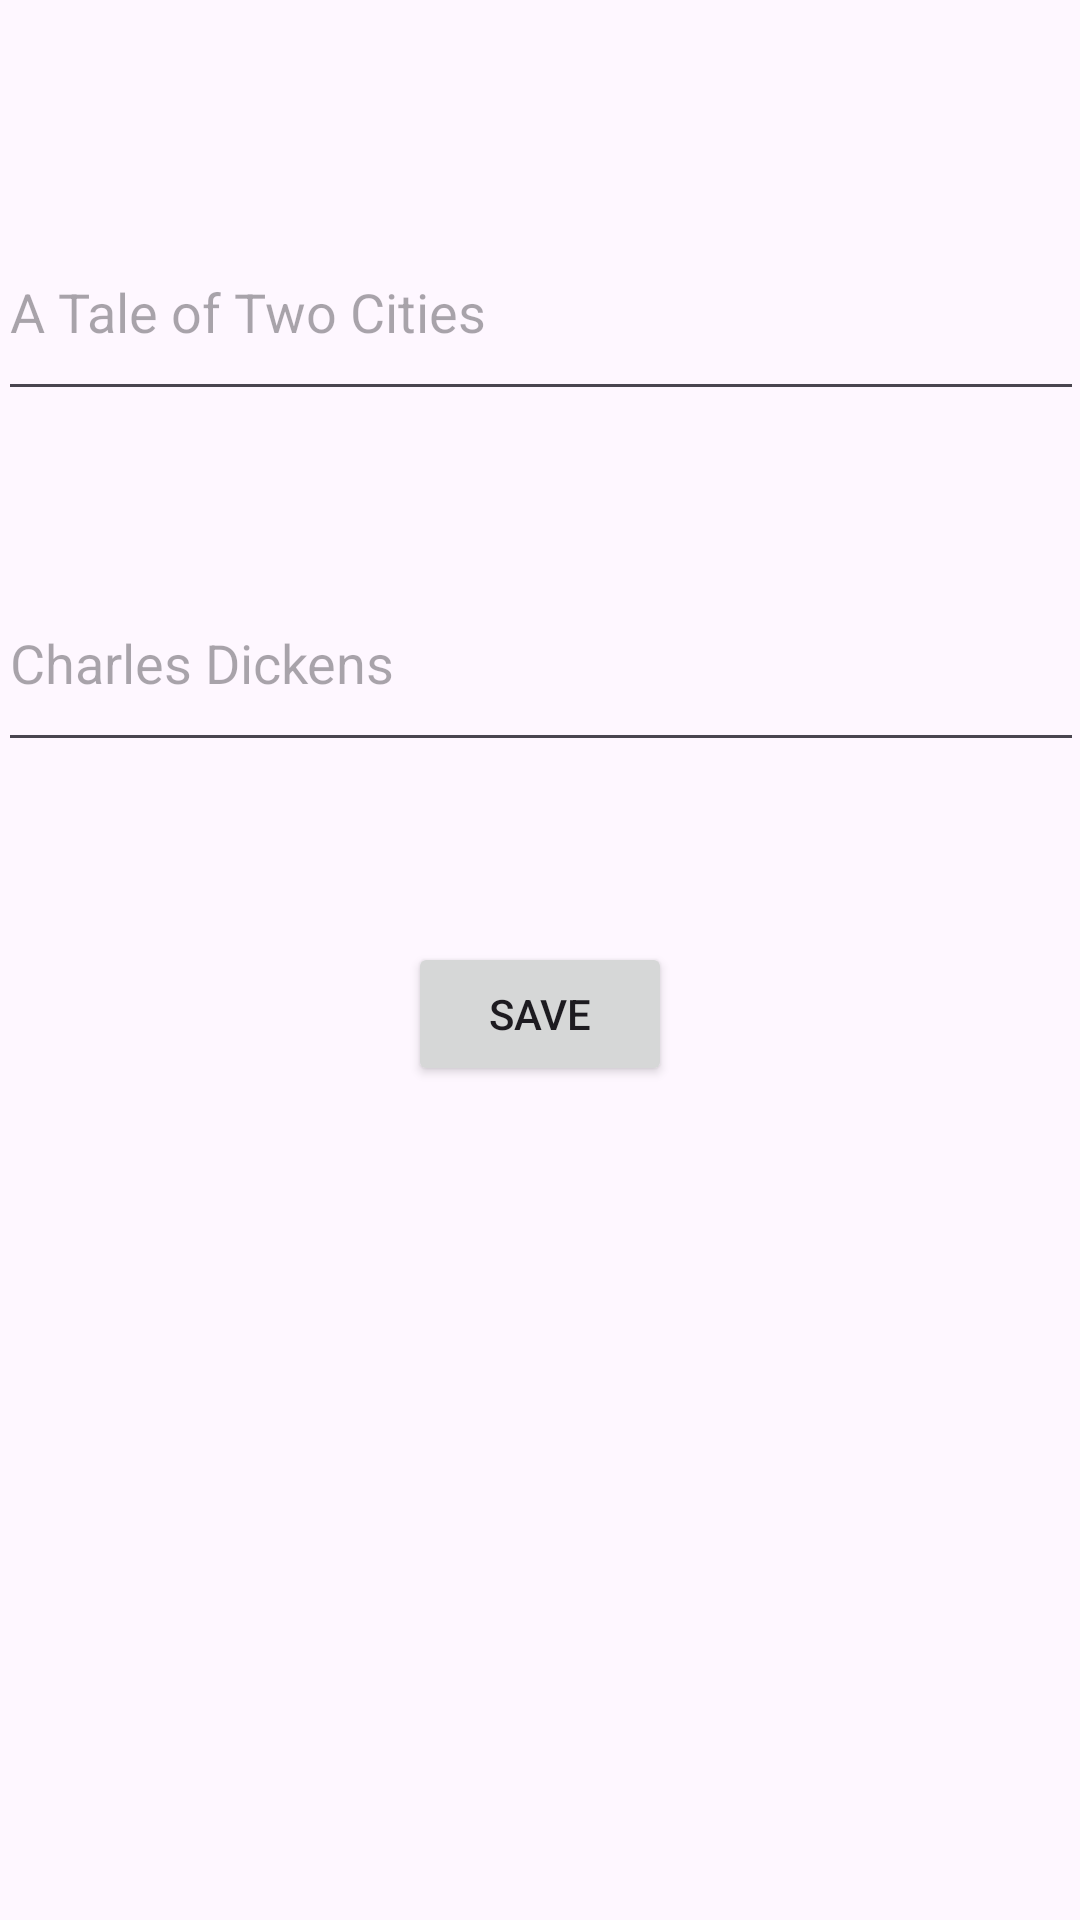

Reconstruct the res/layout file that produces this screen, plus the resources it refers to.
<!-- AndroidManifest.xml: application theme Theme.GridViewApp -->
<!-- res/layout/manage_book_item.xml -->
<?xml version="1.0" encoding="utf-8"?>
<androidx.constraintlayout.widget.ConstraintLayout xmlns:android="http://schemas.android.com/apk/res/android"
    xmlns:app="http://schemas.android.com/apk/res-auto"
    xmlns:tools="http://schemas.android.com/tools"
    android:layout_width="match_parent"
    android:layout_height="match_parent">

    <EditText
        android:id="@+id/editTextTitle"
        android:layout_width="362dp"
        android:layout_height="69dp"
        android:layout_marginTop="68dp"
        android:ems="10"
        android:hint="@string/title_hint_text"
        android:inputType="text"
        app:layout_constraintEnd_toEndOf="parent"
        app:layout_constraintStart_toStartOf="parent"
        app:layout_constraintTop_toTopOf="parent" />

    <EditText
        android:id="@+id/editTextAuthor"
        android:layout_width="362dp"
        android:layout_height="69dp"
        android:layout_marginTop="48dp"
        android:ems="10"
        android:hint="@string/author_hint_text"
        android:inputType="text"
        app:layout_constraintEnd_toEndOf="parent"
        app:layout_constraintStart_toStartOf="parent"
        app:layout_constraintTop_toBottomOf="@+id/editTextTitle" />

    <Button
        android:id="@+id/buttonSave"
        android:layout_width="wrap_content"
        android:layout_height="wrap_content"
        android:layout_marginTop="60dp"
        android:text="@string/save_button_text"
        app:layout_constraintEnd_toEndOf="parent"
        app:layout_constraintStart_toStartOf="parent"
        app:layout_constraintTop_toBottomOf="@+id/editTextAuthor" />
</androidx.constraintlayout.widget.ConstraintLayout>
<!-- resources referenced by this layout -->
<resources>
  <string name="author_hint_text">Charles Dickens</string>
  <string name="save_button_text">Save</string>
  <string name="title_hint_text">A Tale of Two Cities</string>
  <style name="Theme.GridViewApp" parent="Base.Theme.GridViewApp" />
  <style name="Base.Theme.GridViewApp" parent="Theme.Material3.DayNight.NoActionBar">
          
          
      </style>
</resources>
